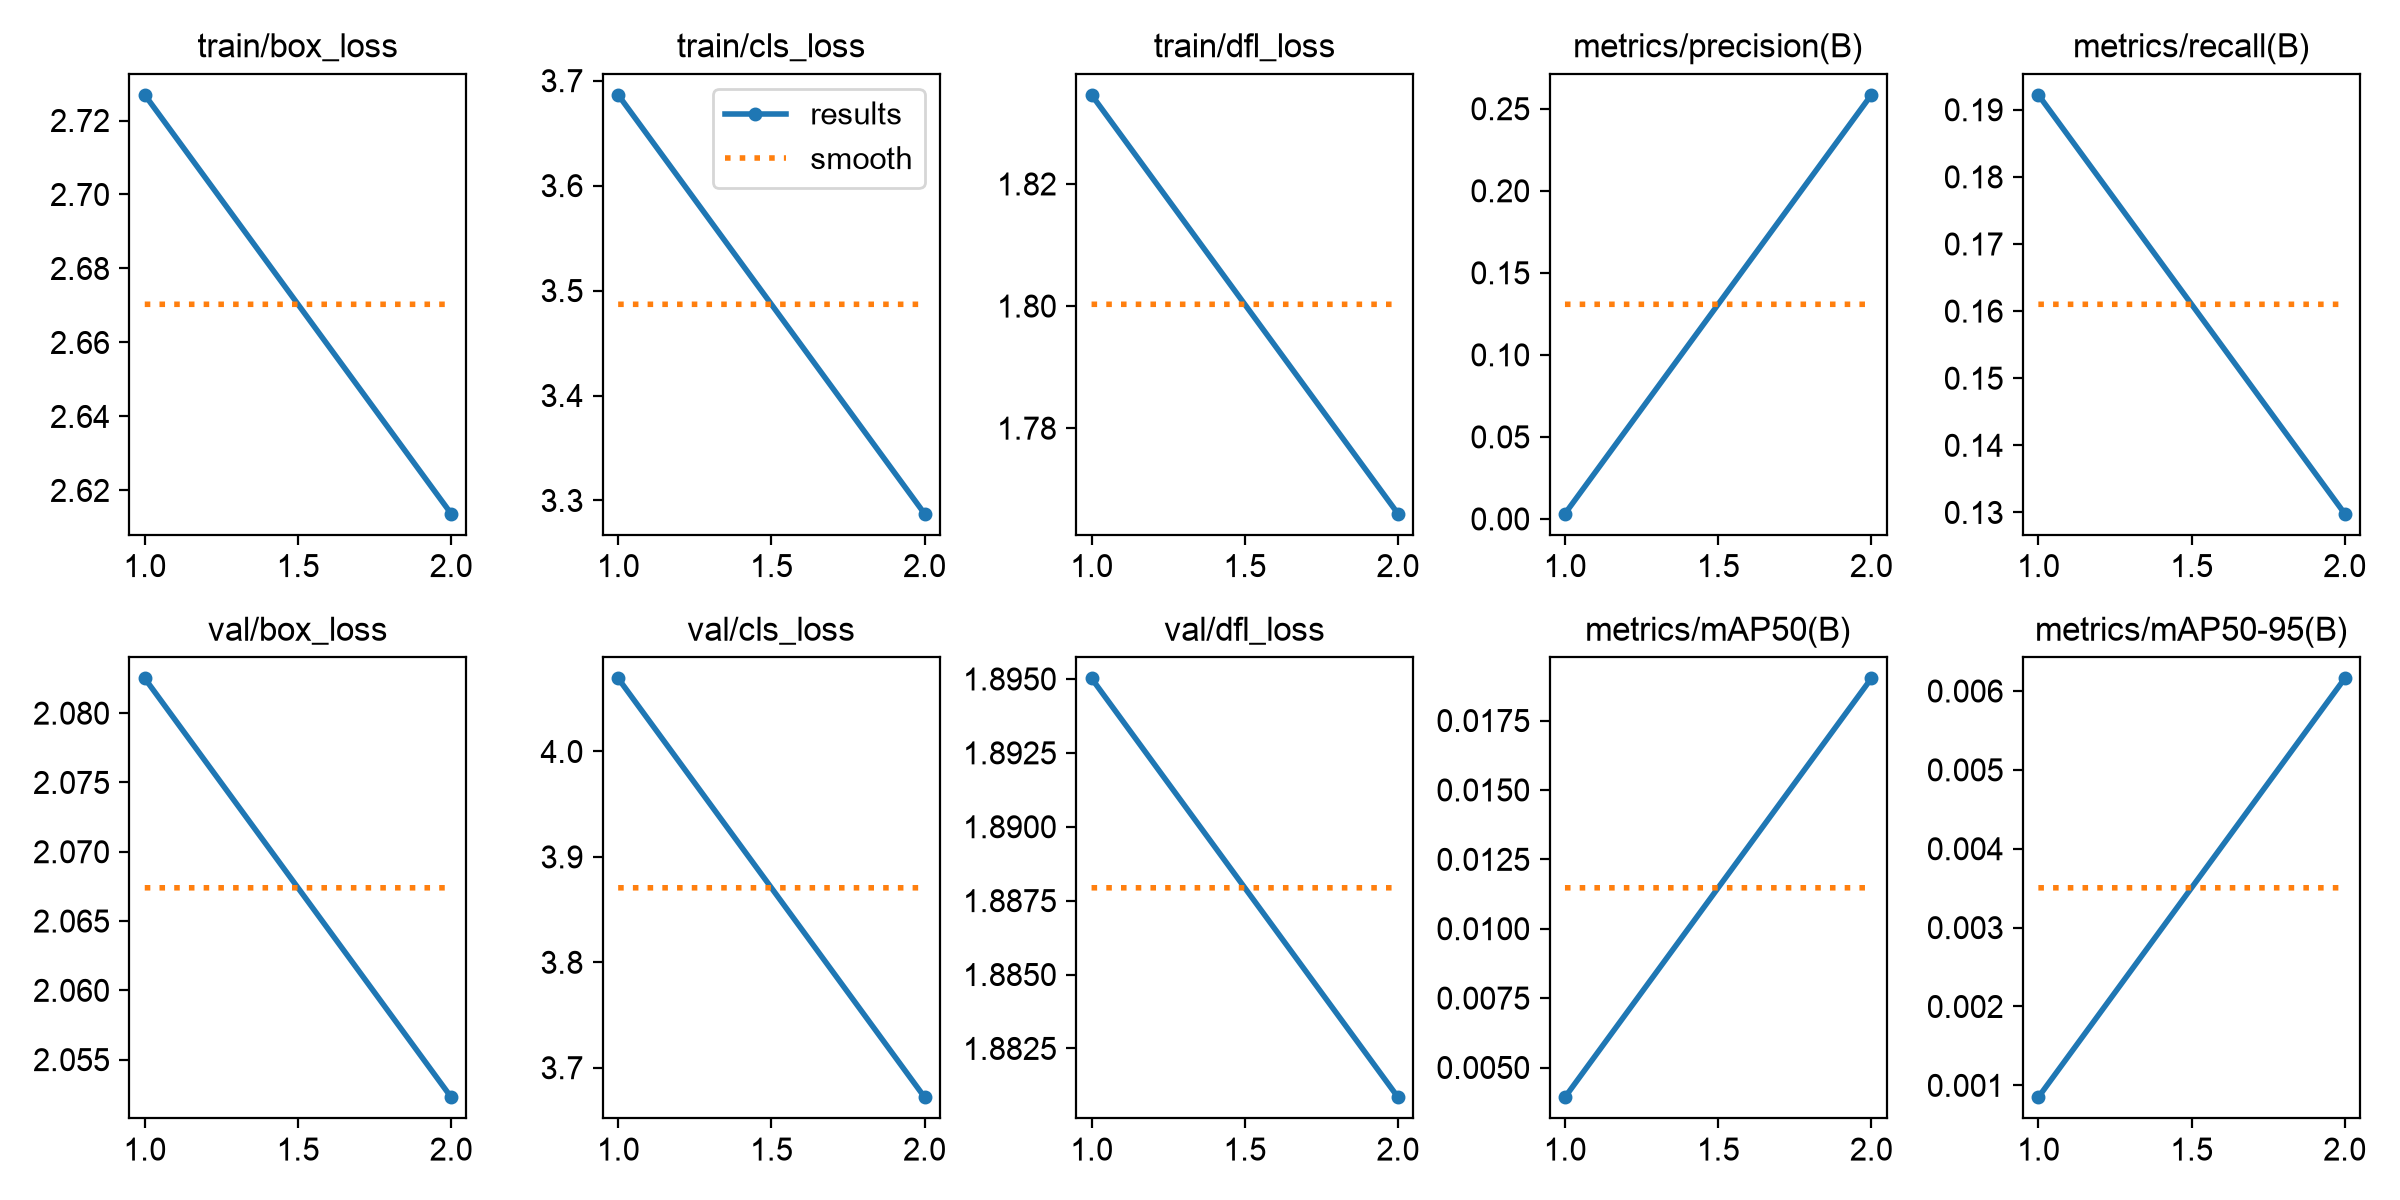

Data behind this chart, as committed beside it:
epoch, time, train/box_loss, train/cls_loss, train/dfl_loss, metrics/precision(B), metrics/recall(B), metrics/mAP50(B), metrics/mAP50-95(B), val/box_loss, val/cls_loss, val/dfl_loss, lr/pg0, lr/pg1, lr/pg2
1, 170.6, 2.727, 3.686, 1.835, 0.00319, 0.1922, 0.00393, 0.00085, 2.083, 4.069, 1.895, 0.0009989, 0.0009989, 0.001111
2, 325.3, 2.614, 3.287, 1.766, 0.2585, 0.1298, 0.01902, 0.00616, 2.052, 3.672, 1.881, 0.000505, 0.000505, 0.000505
